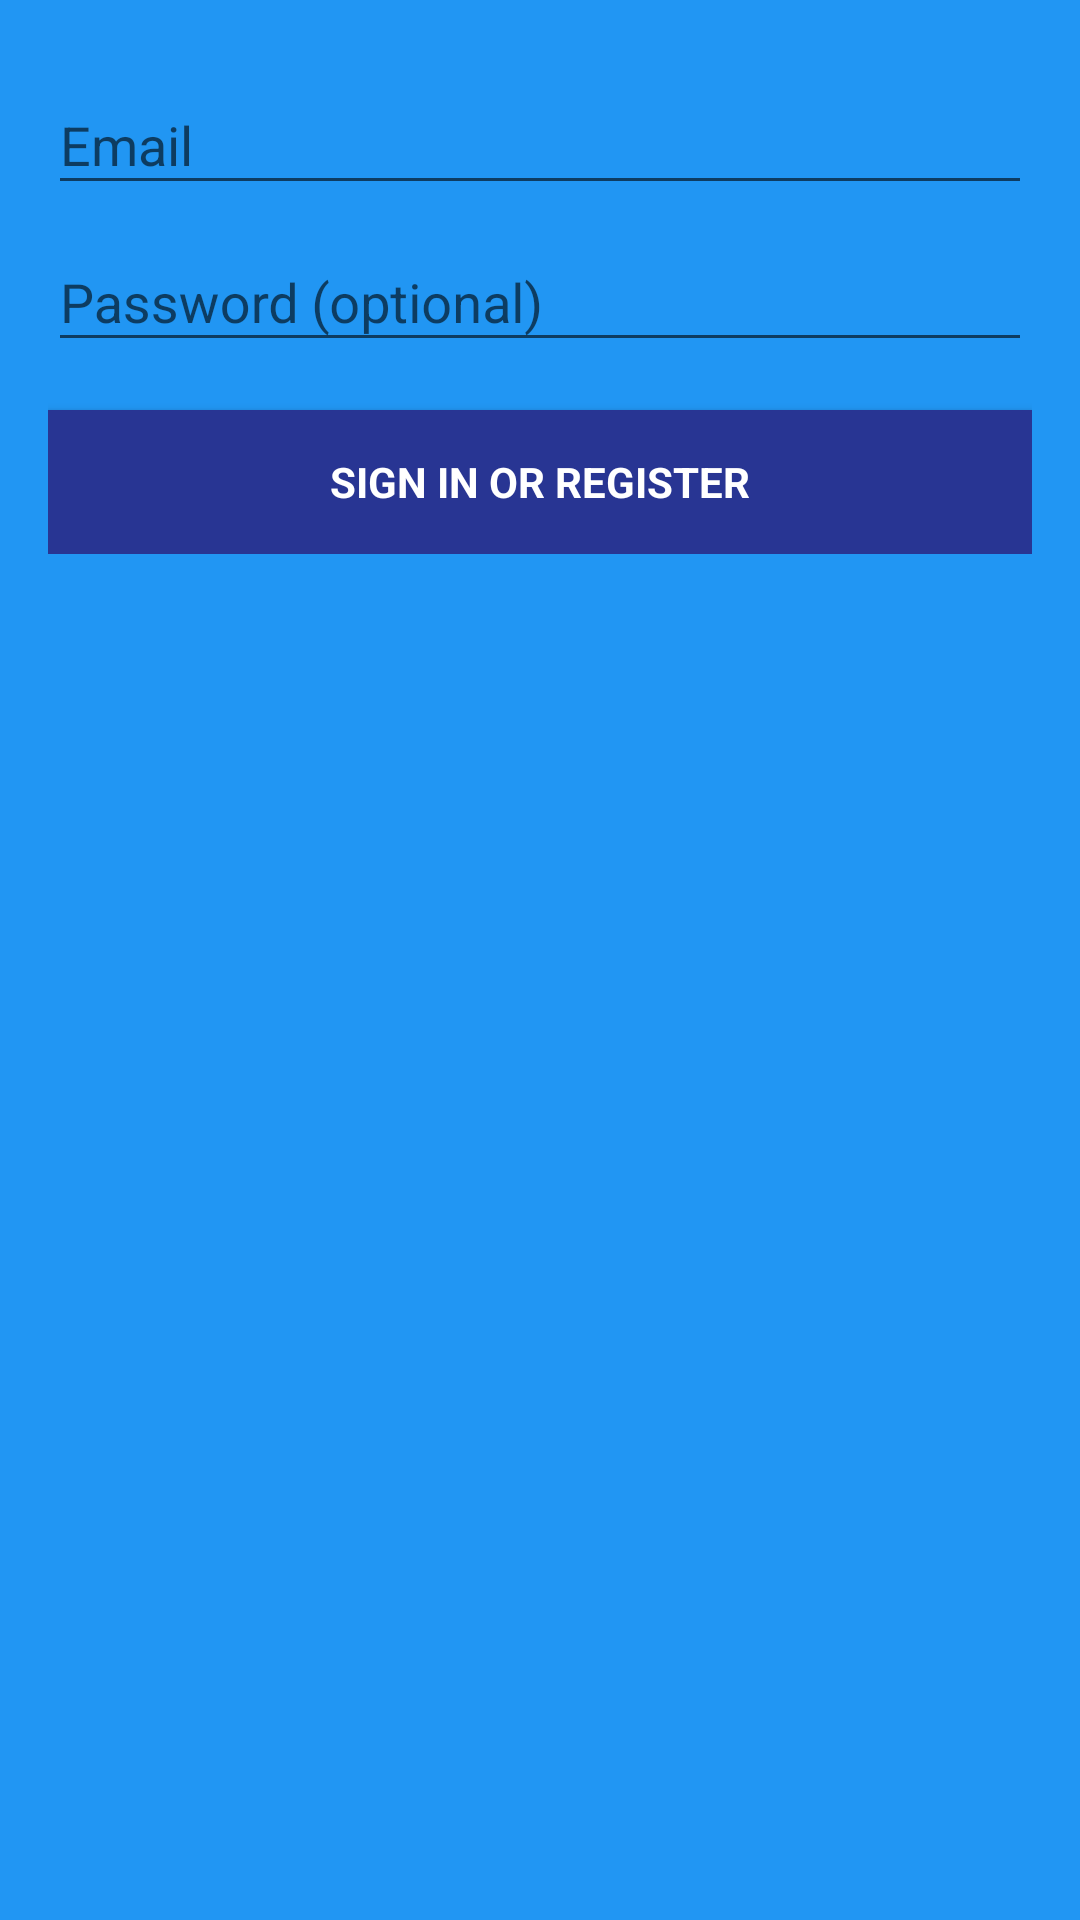

Android layout source for this screen:
<!-- AndroidManifest.xml: application theme Theme.LorenzoDesign -->
<!-- res/layout/activity_login.xml -->
<LinearLayout xmlns:android="http://schemas.android.com/apk/res/android"
    xmlns:tools="http://schemas.android.com/tools"
    android:layout_width="match_parent"
    android:layout_height="match_parent"
    android:gravity="center_horizontal"
    android:orientation="vertical"
    android:background="#2196F3"
    android:paddingBottom="@dimen/activity_vertical_margin"
    android:paddingLeft="@dimen/activity_horizontal_margin"
    android:paddingRight="@dimen/activity_horizontal_margin"
    android:paddingTop="@dimen/activity_vertical_margin"
    tools:context="com.support.android.designlibdemo.LoginActivity">


    <ImageView
        android:layout_width="wrap_content"
        android:layout_height="wrap_content"
        android:src="@drawable/icon"/>



    
    <ProgressBar
        android:id="@+id/login_progress"
        style="?android:attr/progressBarStyleLarge"
        android:layout_width="wrap_content"
        android:layout_height="wrap_content"
        android:layout_marginBottom="8dp"
        android:visibility="gone" />

    <ScrollView
        android:id="@+id/login_form"
        android:layout_width="match_parent"
        android:layout_height="match_parent">

        <LinearLayout
            android:id="@+id/email_login_form"
            android:layout_width="match_parent"
            android:layout_height="wrap_content"
            android:orientation="vertical">

            <android.support.design.widget.TextInputLayout
                android:layout_width="match_parent"
                android:layout_height="wrap_content">

                <AutoCompleteTextView
                    android:id="@+id/email"
                    android:layout_width="match_parent"
                    android:layout_height="wrap_content"
                    android:hint="@string/prompt_email"
                    android:textColor="@android:color/white"
                    android:inputType="textEmailAddress"
                    android:maxLines="1"
                    android:singleLine="true" />

            </android.support.design.widget.TextInputLayout>

            <android.support.design.widget.TextInputLayout
                android:layout_width="match_parent"
                android:layout_height="wrap_content">

                <EditText
                    android:id="@+id/password"
                    android:layout_width="match_parent"
                    android:layout_height="wrap_content"
                    android:hint="@string/prompt_password"
                    android:textColor="@android:color/white"
                    android:imeActionId="@+id/login"
                    android:imeActionLabel="@string/action_sign_in_short"
                    android:imeOptions="actionUnspecified"
                    android:inputType="textPassword"
                    android:maxLines="1"
                    android:singleLine="true" />

            </android.support.design.widget.TextInputLayout>

            <Button
                android:id="@+id/email_sign_in_button"
                style="?android:textAppearanceSmall"
                android:background="#283593"
                android:layout_width="match_parent"
                android:layout_height="wrap_content"
                android:layout_marginTop="16dp"
                android:text="@string/action_sign_in"
                android:textColor="@android:color/white"
                android:textStyle="bold" />

        </LinearLayout>
    </ScrollView>
</LinearLayout>
<!-- resources referenced by this layout -->
<resources>
  <dimen name="activity_horizontal_margin">16dp</dimen>
  <dimen name="activity_vertical_margin">16dp</dimen>
  <string name="action_sign_in">Sign in or register</string>
  <string name="action_sign_in_short">Sign in</string>
  <string name="prompt_email">Email</string>
  <string name="prompt_password">Password (optional)</string>
  <style name="Theme.LorenzoDesign" parent="Base.Theme.DesignDemo" />
  <style name="Base.Theme.DesignDemo" parent="Theme.AppCompat.Light.NoActionBar">
          <item name="colorPrimary">#2196F3</item>
          <item name="colorPrimaryDark">#1976D2</item>
          <item name="colorAccent">#FF5722</item>
          <item name="android:windowBackground">@color/window_background</item>
      </style>
  <color name="window_background">#FFF5F5F5</color>
</resources>
